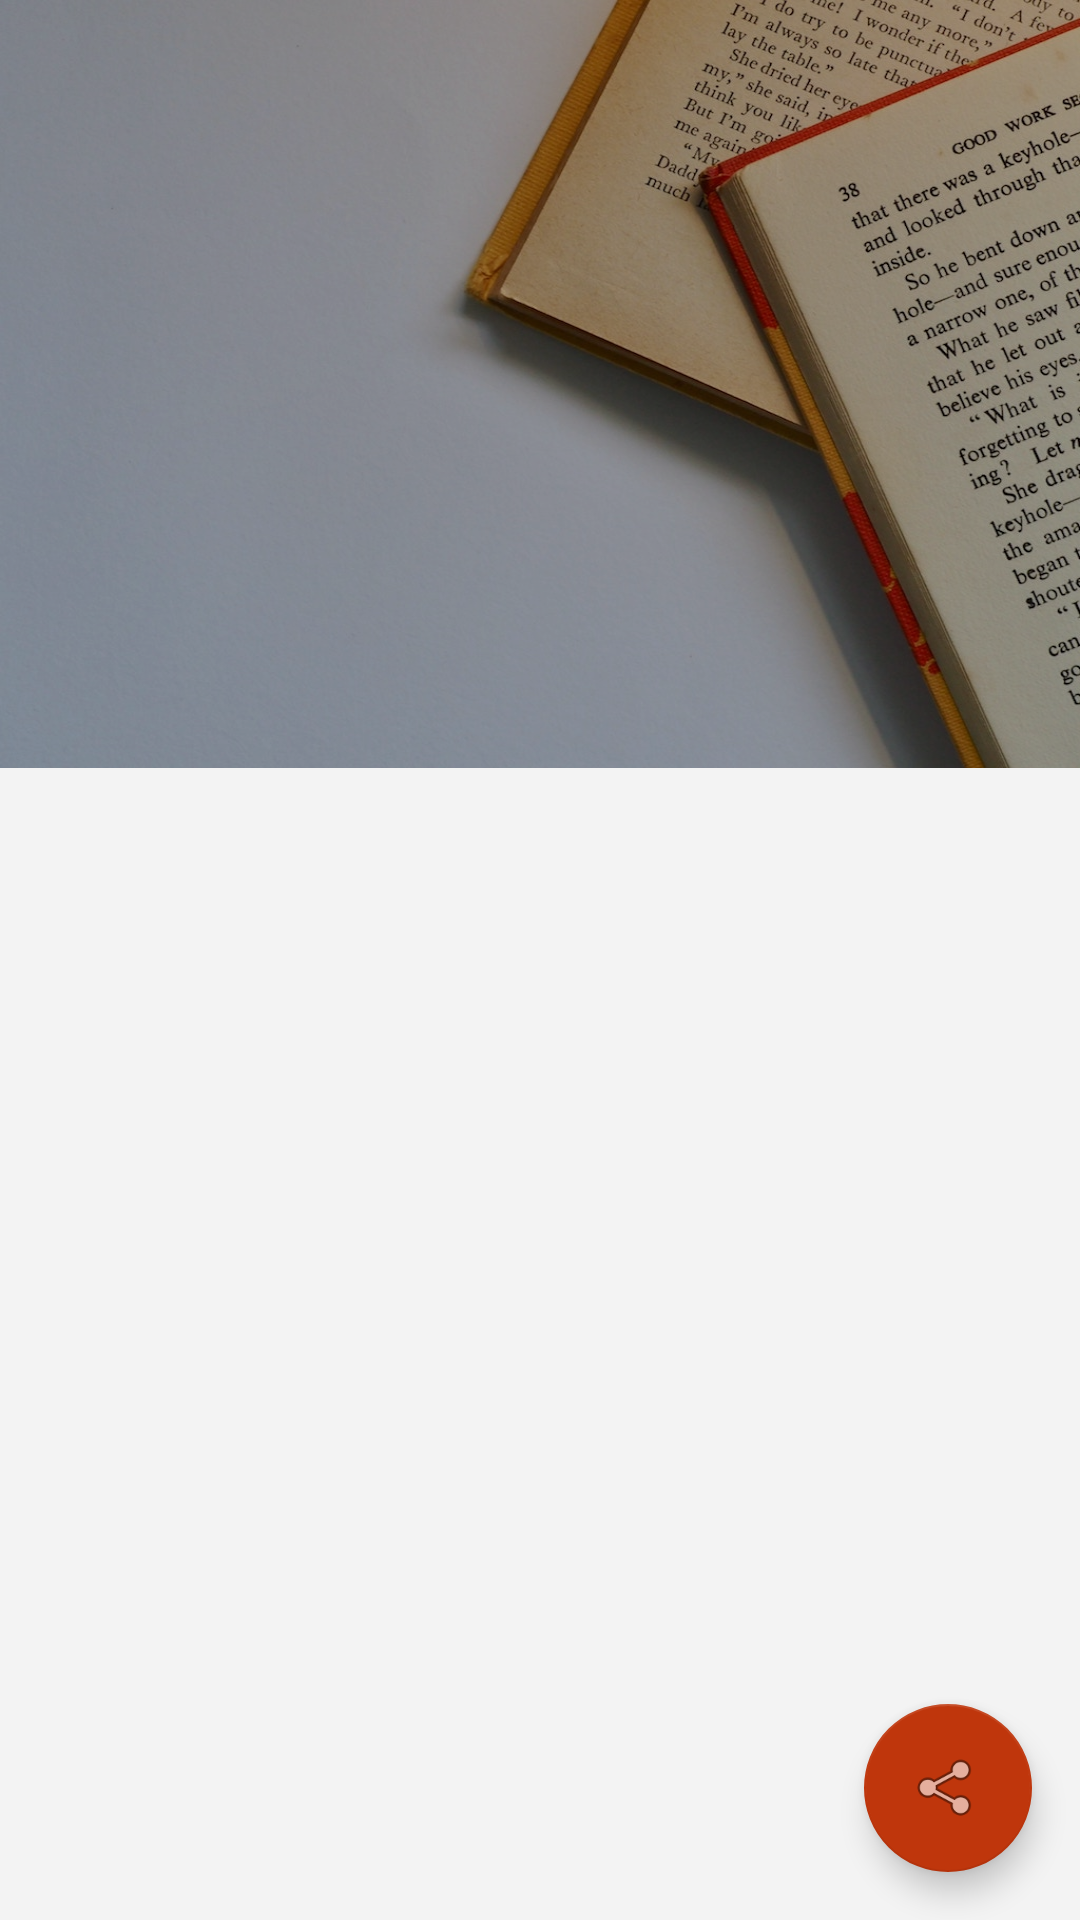

The Android layout XML behind this screen, and the referenced resources:
<!-- AndroidManifest.xml: application theme AppTheme -->
<!-- res/layout/activity_word_meaning.xml -->
<?xml version="1.0" encoding="utf-8"?>
<android.support.design.widget.CoordinatorLayout
    xmlns:android="http://schemas.android.com/apk/res/android"
    xmlns:app="http://schemas.android.com/apk/res-auto"
    xmlns:tools="http://schemas.android.com/tools"
    android:layout_width="match_parent"
    android:layout_height="match_parent"
    android:background="#f3f3f3"
    android:fitsSystemWindows="true"
    tools:context="offline.english.dictionary.WordMeaningActivity">

    <android.support.design.widget.AppBarLayout
        android:layout_width="match_parent"
        android:layout_height="wrap_content"
        android:fitsSystemWindows="true"
        android:theme="@style/ThemeOverlay.AppCompat.Dark.ActionBar"
        android:background="?attr/colorPrimary"
        >

        <android.support.design.widget.CollapsingToolbarLayout
            android:id="@+id/collapsingtoolbar"
            android:layout_width="match_parent"
            android:layout_height="256dp"
            android:fitsSystemWindows="true"
            app:contentScrim="?attr/colorPrimary"
            app:layout_scrollFlags="scroll|exitUntilCollapsed|snap"
            app:titleEnabled="false"
            app:expandedTitleMarginBottom="60dp"
            app:expandedTitleMarginEnd="5dp"
            app:expandedTitleMarginStart="10dp"
            app:expandedTitleTextAppearance="@style/ExpandedTitleText"
            >


            <ImageView
                android:id="@+id/htab_header"
                android:layout_width="match_parent"
                android:layout_height="match_parent"
                android:background="@drawable/three"
                android:fitsSystemWindows="true"
                android:scaleType="centerCrop"
                android:contentDescription="bg"
                app:layout_collapseMode="parallax"/>

            <View
                android:layout_width="match_parent"
                android:layout_height="match_parent"
                android:alpha="0.3"
                android:background="@android:color/black"
                android:fitsSystemWindows="true"/>


            <android.support.v7.widget.Toolbar
                android:id="@+id/mToolbar"
                android:layout_width="match_parent"
                android:layout_height="?attr/actionBarSize"
                android:layout_gravity="top"
                android:layout_marginBottom="48dp"
                app:layout_collapseMode="pin"
                app:popupTheme="@style/ThemeOverlay.AppCompat.Light"/>

            <ImageButton
                android:id="@+id/btnSpeak"
                android:layout_width="25dp"
                android:layout_height="25dp"
                android:layout_gravity="top|end"
                android:layout_margin="15dp"
                android:contentDescription="speak"
                android:background="@drawable/speaker"
                app:layout_collapseMode="parallax" />

            <android.support.design.widget.TabLayout
                android:id="@+id/tabLayout"
                android:layout_width="match_parent"
                android:layout_height="wrap_content"
                android:layout_gravity="bottom"
                app:tabIndicatorColor="@color/colorAccent"
                app:tabSelectedTextColor="@color/colorAccent"
                app:tabTextColor="#fff"
                style="@style/TabStyle"
                />

        </android.support.design.widget.CollapsingToolbarLayout>

    </android.support.design.widget.AppBarLayout>

    <android.support.v4.view.ViewPager
        android:id="@+id/viewPager"
        android:layout_width="match_parent"
        android:layout_height="match_parent"
        app:layout_behavior="@string/appbar_scrolling_view_behavior">

    </android.support.v4.view.ViewPager>

    <android.support.design.widget.FloatingActionButton
        android:id="@+id/fab"
        android:layout_width="wrap_content"
        android:layout_height="wrap_content"
        android:layout_gravity="bottom|end"
        android:layout_margin="16dp"
        android:src="@android:drawable/ic_menu_share" />




</android.support.design.widget.CoordinatorLayout>
<!-- resources referenced by this layout -->
<resources>
  <color name="colorAccent">#bf360c</color>
  <!-- drawable three: jpg bitmap (drawable-mdpi, 135385 bytes) -->
  <style name="ExpandedTitleText" parent="@android:style/TextAppearance">
          <item name="android:textSize">22sp</item>
          <item name="android:background">@android:color/transparent</item>
  
      </style>
  <style name="TabStyle" parent="Base.Widget.Design.TabLayout">
          <item name="tabTextAppearance">@style/MyTabTextAppearance</item>
      </style>
  <style name="AppTheme" parent="Theme.AppCompat.Light.DarkActionBar">
          
          <item name="colorPrimary">@color/colorPrimary</item>
          <item name="colorPrimaryDark">@color/colorPrimaryDark</item>
          <item name="colorAccent">@color/colorAccent</item>
          <item name="windowActionBar">false</item>
          <item name="windowNoTitle">true</item>
      </style>
  <style name="MyTabTextAppearance" parent="TextAppearance.AppCompat.Button">
          <item name="android:textSize">18sp</item>
          <item name="android:textColor">@android:color/white</item>
          <item name="textAllCaps">true</item>
      </style>
  <color name="colorPrimary">#f9a825</color>
  <color name="colorPrimaryDark">#c17900</color>
</resources>
